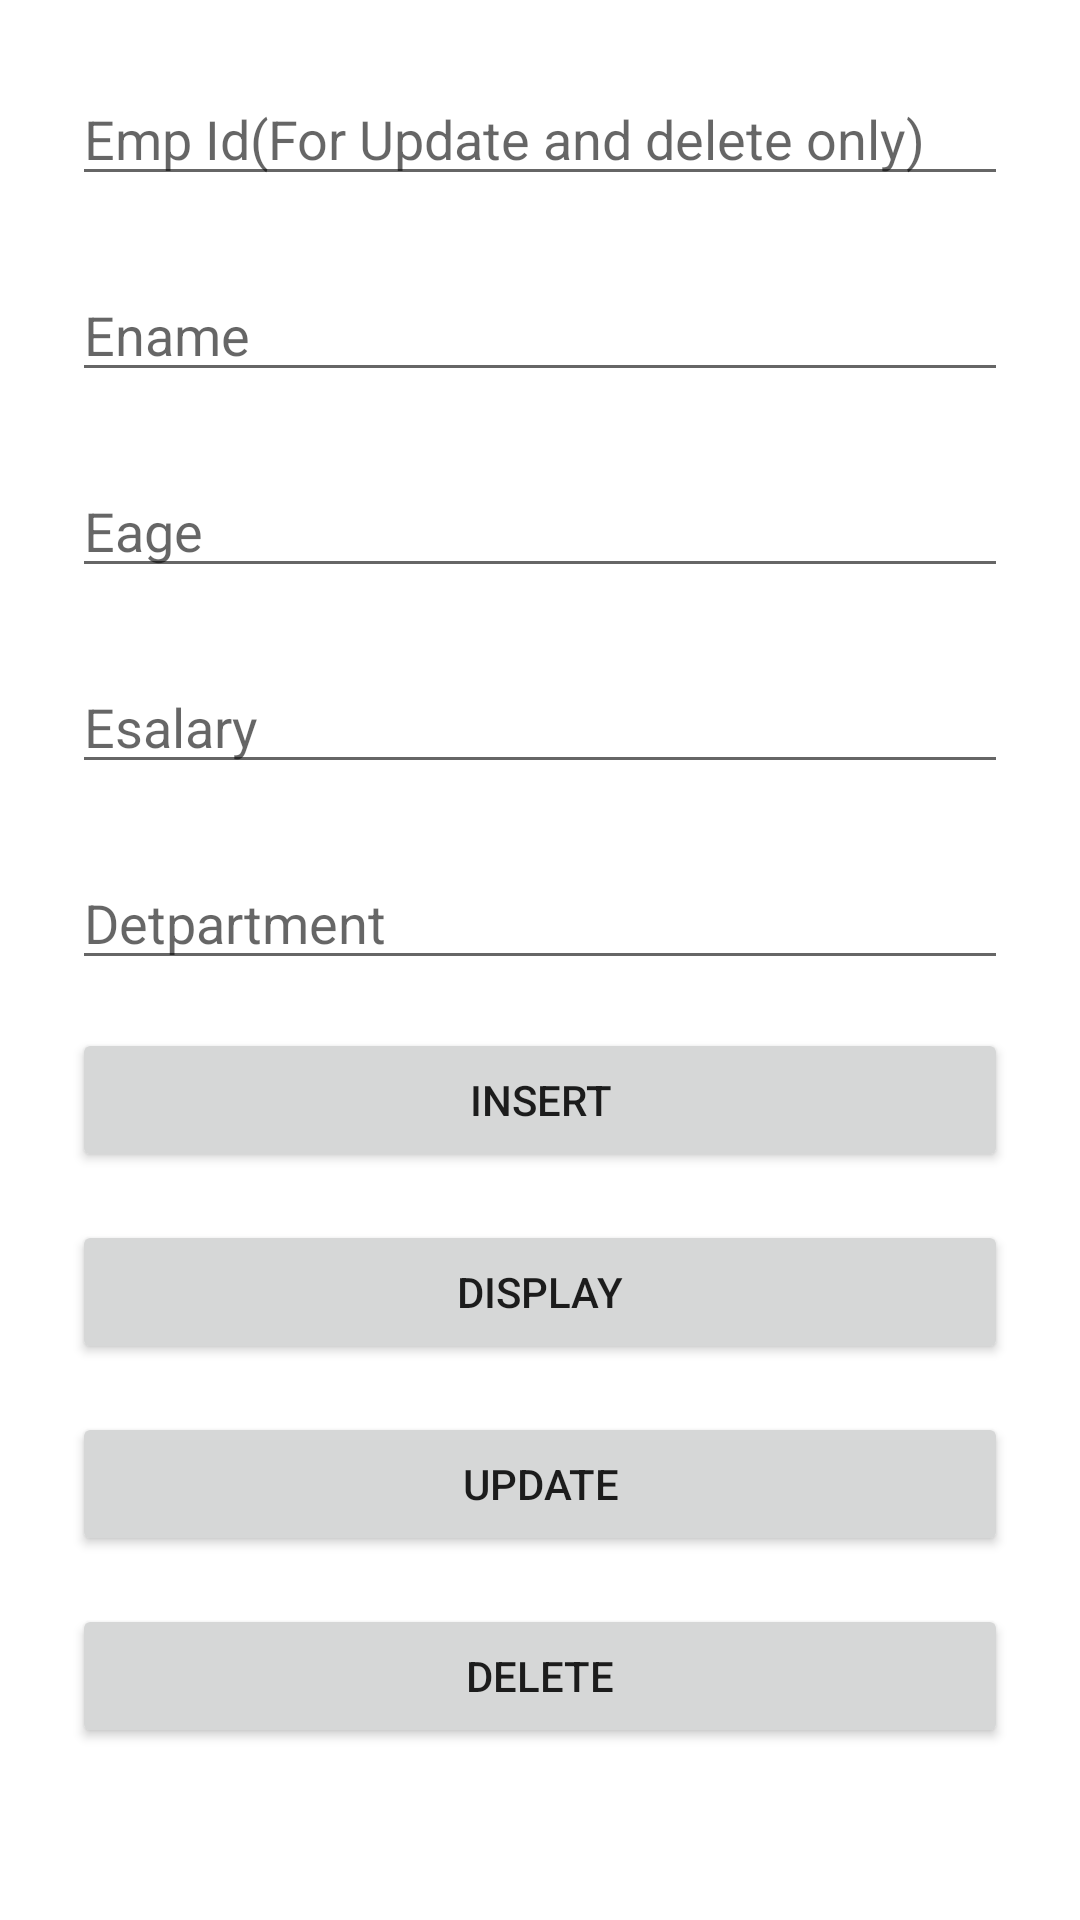

This screen was rendered from an Android layout file. Write that file and the resources it references.
<!-- AndroidManifest.xml: application theme Theme.InternalPractical -->
<!-- res/layout/activity_q2.xml -->
<?xml version="1.0" encoding="utf-8"?>
<androidx.constraintlayout.widget.ConstraintLayout xmlns:android="http://schemas.android.com/apk/res/android"
    xmlns:app="http://schemas.android.com/apk/res-auto"
    xmlns:tools="http://schemas.android.com/tools"
    android:layout_width="match_parent"
    android:layout_height="match_parent"
    tools:context=".Q2">

    <EditText
        android:id="@+id/q2Id"
        android:layout_width="match_parent"
        android:layout_height="wrap_content"
        android:layout_marginStart="24dp"
        android:layout_marginTop="24dp"
        android:layout_marginEnd="24dp"
        android:ems="10"
        android:hint="Emp Id(For Update and delete only)"
        android:inputType="number"
        app:layout_constraintEnd_toEndOf="parent"
        app:layout_constraintStart_toStartOf="parent"
        app:layout_constraintTop_toTopOf="parent" />

    <EditText
        android:id="@+id/q2Name"
        android:layout_width="match_parent"
        android:layout_height="wrap_content"
        android:layout_marginStart="24dp"
        android:layout_marginTop="24dp"
        android:layout_marginEnd="24dp"
        android:ems="10"
        android:hint="Ename"
        android:inputType="text"
        app:layout_constraintEnd_toEndOf="parent"
        app:layout_constraintStart_toStartOf="parent"
        app:layout_constraintTop_toBottomOf="@+id/q2Id" />

    <EditText
        android:id="@+id/q2Age"
        android:layout_width="match_parent"
        android:layout_height="wrap_content"
        android:layout_marginStart="24dp"
        android:layout_marginTop="24dp"
        android:layout_marginEnd="24dp"
        android:ems="10"
        android:hint="Eage"
        android:inputType="number"
        app:layout_constraintEnd_toEndOf="parent"
        app:layout_constraintStart_toStartOf="parent"
        app:layout_constraintTop_toBottomOf="@+id/q2Name" />

    <EditText
        android:id="@+id/q2Sal"
        android:layout_width="match_parent"
        android:layout_height="wrap_content"
        android:layout_marginStart="24dp"
        android:layout_marginTop="24dp"
        android:layout_marginEnd="24dp"
        android:ems="10"
        android:hint="Esalary"
        android:inputType="number"
        app:layout_constraintEnd_toEndOf="parent"
        app:layout_constraintStart_toStartOf="parent"
        app:layout_constraintTop_toBottomOf="@+id/q2Age" />

    <EditText
        android:id="@+id/q2Dept"
        android:layout_width="match_parent"
        android:layout_height="wrap_content"
        android:layout_marginStart="24dp"
        android:layout_marginTop="24dp"
        android:layout_marginEnd="24dp"
        android:ems="10"
        android:hint="Detpartment"
        android:inputType="text"
        app:layout_constraintEnd_toEndOf="parent"
        app:layout_constraintStart_toStartOf="parent"
        app:layout_constraintTop_toBottomOf="@+id/q2Sal" />

    <Button
        android:id="@+id/btnInsert"
        android:layout_width="match_parent"
        android:layout_height="wrap_content"
        android:layout_marginStart="24dp"
        android:layout_marginTop="16dp"
        android:layout_marginEnd="24dp"
        android:text="Insert"
        app:layout_constraintStart_toStartOf="parent"
        app:layout_constraintEnd_toEndOf="parent"
        app:layout_constraintTop_toBottomOf="@+id/q2Dept" />

    <Button
        android:id="@+id/btnDisplay"
        android:layout_width="match_parent"
        android:layout_height="wrap_content"
        android:layout_marginStart="24dp"
        android:layout_marginTop="16dp"
        android:layout_marginEnd="24dp"
        android:text="Display"
        app:layout_constraintStart_toStartOf="parent"
        app:layout_constraintEnd_toEndOf="parent"
        app:layout_constraintTop_toBottomOf="@+id/btnInsert" />

    <Button
        android:id="@+id/btnUpdate"
        android:layout_width="match_parent"
        android:layout_height="wrap_content"
        android:layout_marginStart="24dp"
        android:layout_marginTop="16dp"
        android:layout_marginEnd="24dp"
        android:text="Update"
        app:layout_constraintStart_toStartOf="parent"
        app:layout_constraintEnd_toEndOf="parent"
        app:layout_constraintTop_toBottomOf="@+id/btnDisplay" />

    <Button
        android:id="@+id/btnDelete"
        android:layout_width="match_parent"
        android:layout_height="wrap_content"
        android:layout_marginStart="24dp"
        android:layout_marginTop="16dp"
        android:layout_marginEnd="24dp"
        android:text="Delete"
        app:layout_constraintStart_toStartOf="parent"
        app:layout_constraintEnd_toEndOf="parent"
        app:layout_constraintTop_toBottomOf="@+id/btnUpdate" />

</androidx.constraintlayout.widget.ConstraintLayout>
<!-- resources referenced by this layout -->
<resources>
  <style name="Theme.InternalPractical" parent="Theme.MaterialComponents.DayNight.DarkActionBar">
          
          <item name="colorPrimary">@color/purple_500</item>
          <item name="colorPrimaryVariant">@color/purple_700</item>
          <item name="colorOnPrimary">@color/white</item>
          
          <item name="colorSecondary">@color/teal_200</item>
          <item name="colorSecondaryVariant">@color/teal_700</item>
          <item name="colorOnSecondary">@color/black</item>
          
          <item name="android:statusBarColor" tools:targetApi="l">?attr/colorPrimaryVariant</item>
          
      </style>
  <!-- not gathered from this repository: default colours our renderer supplied (Android Studio template values) -->
  <color name="purple_500">#FF6200EE</color>
  <color name="purple_700">#FF3700B3</color>
  <color name="teal_200">#FF03DAC5</color>
  <color name="teal_700">#FF018786</color>
  <color name="black">#FF000000</color>
  <color name="white">#FFFFFFFF</color>
</resources>
